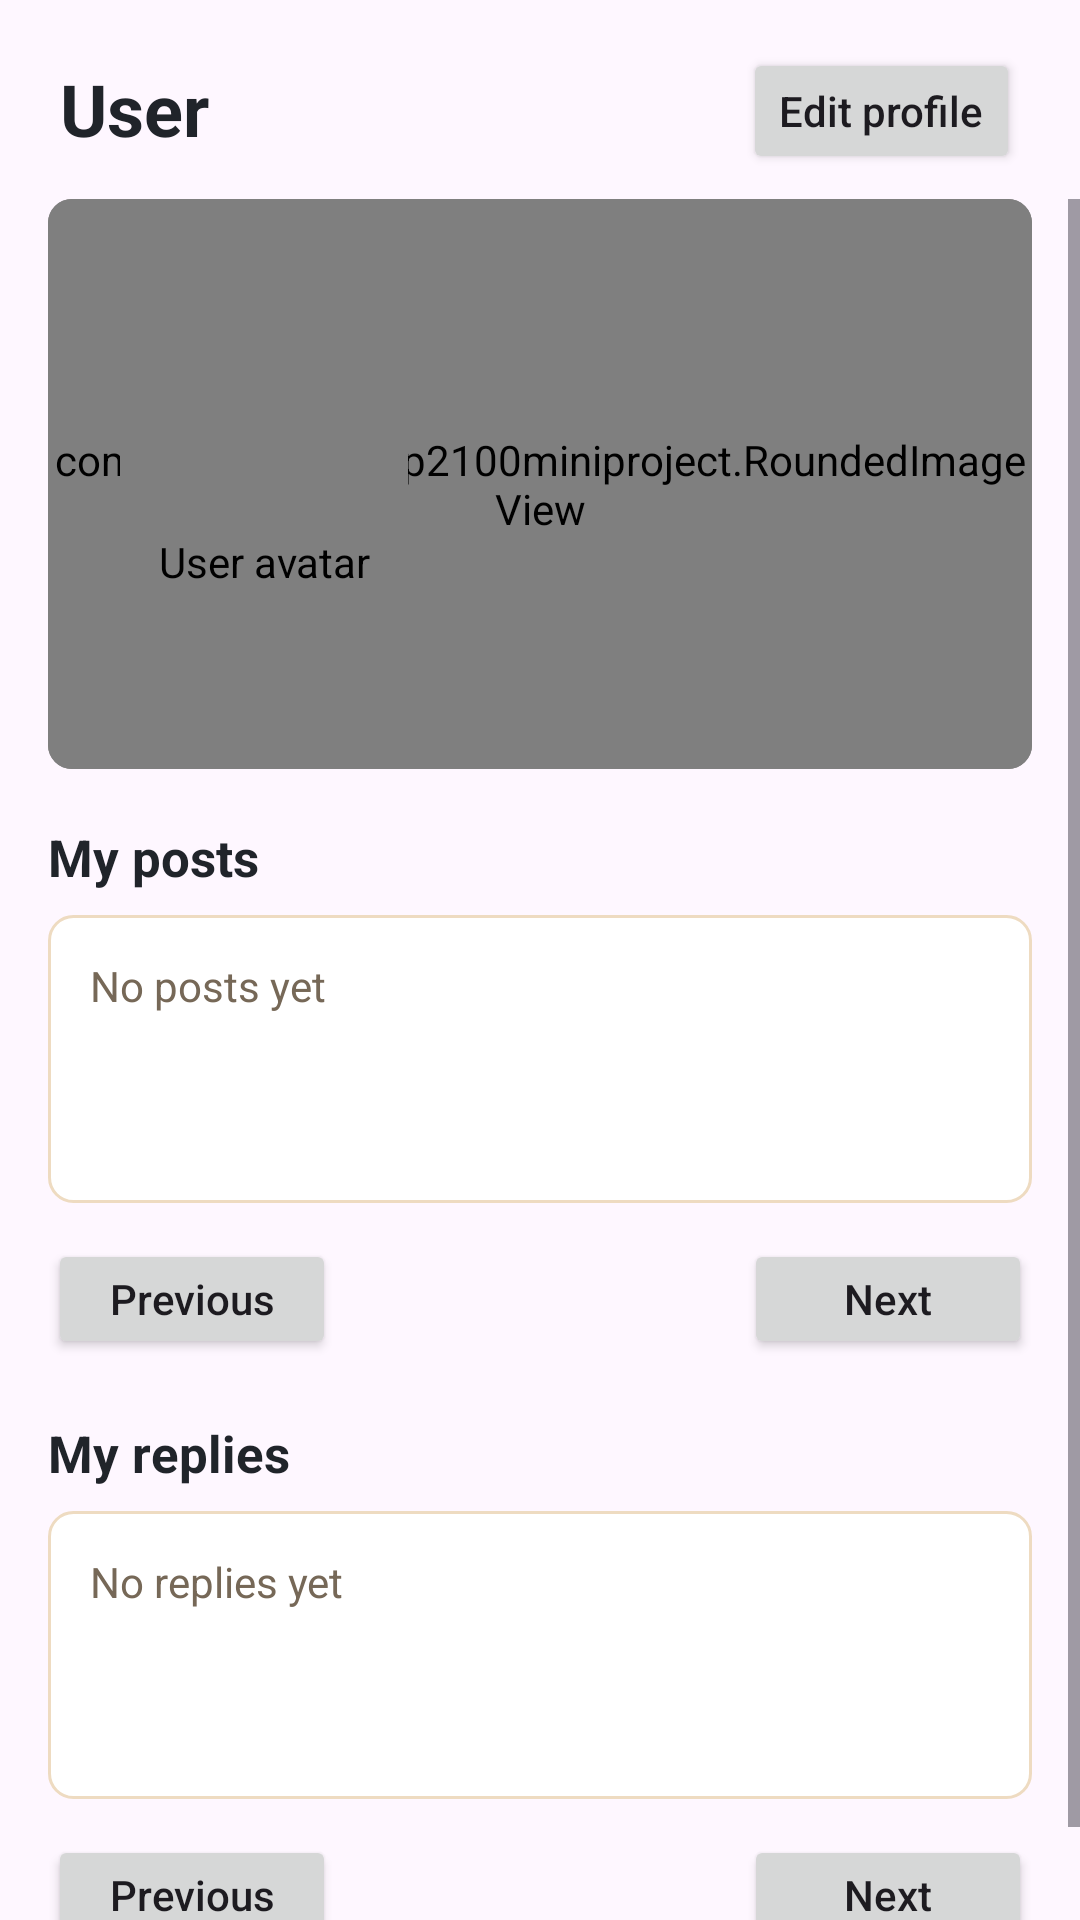

The Android layout XML behind this screen, and the referenced resources:
<!-- AndroidManifest.xml: application theme Theme.COMP2100Miniproject -->
<!-- res/layout/fragment_profile.xml -->
<?xml version="1.0" encoding="utf-8"?>
<androidx.constraintlayout.widget.ConstraintLayout xmlns:android="http://schemas.android.com/apk/res/android"
    xmlns:app="http://schemas.android.com/apk/res-auto"
    xmlns:tools="http://schemas.android.com/tools"
    android:layout_width="match_parent"
    android:layout_height="match_parent"
    tools:context=".ProfileFragment">

    <TextView
        android:id="@+id/textProfileTitle"
        android:layout_width="0dp"
        android:layout_height="wrap_content"
        android:layout_marginStart="20dp"
        android:layout_marginTop="20dp"
        android:layout_marginEnd="12dp"
        android:text="@string/profile"
        android:textColor="@color/text_primary"
        android:textSize="24sp"
        android:textStyle="bold"
        app:layout_constraintEnd_toStartOf="@+id/buttonProfileSettings"
        app:layout_constraintStart_toStartOf="parent"
        app:layout_constraintTop_toTopOf="parent" />

    
    <ImageButton
        android:id="@+id/buttonProfileSettings"
        android:layout_width="40dp"
        android:layout_height="40dp"
        android:layout_marginTop="18dp"
        android:layout_marginEnd="6dp"
        android:background="?attr/selectableItemBackgroundBorderless"
        android:contentDescription="@string/settings"
        android:padding="8dp"
        android:scaleType="fitCenter"
        android:src="@drawable/ic_tab_settings"
        app:layout_constraintEnd_toStartOf="@+id/buttonEditProfile"
        app:layout_constraintTop_toTopOf="parent"
        app:tint="@color/text_primary" />

    <Button
        android:id="@+id/buttonEditProfile"
        android:layout_width="wrap_content"
        android:layout_height="42dp"
        android:layout_marginTop="16dp"
        android:layout_marginEnd="20dp"
        android:text="@string/edit_profile"
        android:textAllCaps="false"
        app:layout_constraintEnd_toEndOf="parent"
        app:layout_constraintTop_toTopOf="parent" />

    <ScrollView
        android:layout_width="0dp"
        android:layout_height="0dp"
        android:layout_marginTop="14dp"
        android:clipToPadding="false"
        android:paddingBottom="18dp"
        app:layout_constraintBottom_toBottomOf="parent"
        app:layout_constraintEnd_toEndOf="parent"
        app:layout_constraintStart_toStartOf="parent"
        app:layout_constraintTop_toBottomOf="@+id/textProfileTitle">

        <LinearLayout
            android:layout_width="match_parent"
            android:layout_height="wrap_content"
            android:orientation="vertical"
            android:paddingHorizontal="16dp">

            <FrameLayout
                android:layout_width="match_parent"
                android:layout_height="190dp"
                android:background="@drawable/bg_card"
                android:clipToOutline="true">

                <com.example.comp2100miniproject.RoundedImageView
                    android:id="@+id/imageProfileBackground"
                    android:layout_width="match_parent"
                    android:layout_height="match_parent"
                    android:contentDescription="@string/profile_background"
                    android:scaleType="centerCrop"
                    android:src="@drawable/profile_background_default_1" />

                <com.example.comp2100miniproject.RoundedImageView
                    android:layout_width="match_parent"
                    android:layout_height="match_parent"
                    android:background="#66000000" />

                <LinearLayout
                    android:layout_width="match_parent"
                    android:layout_height="match_parent"
                    android:orientation="vertical"
                    android:padding="16dp">

                    <TextView
                        android:id="@+id/textUsername"
                        android:layout_width="match_parent"
                        android:layout_height="wrap_content"
                        android:textColor="@android:color/white"
                        android:textSize="14sp" />

                    <com.example.comp2100miniproject.CircleAvatarImageView
                        android:id="@+id/imageAvatar"
                        android:layout_width="96dp"
                        android:layout_height="96dp"
                        android:layout_gravity="start"
                        android:layout_marginStart="8dp"
                        android:layout_marginTop="38dp"
                        android:contentDescription="@string/profile_avatar"
                        android:scaleType="centerCrop"
                        android:src="@drawable/avatar_default_1" />
                </LinearLayout>
            </FrameLayout>

            <TextView
                android:layout_width="match_parent"
                android:layout_height="wrap_content"
                android:layout_marginTop="18dp"
                android:text="@string/my_posts"
                android:textColor="@color/text_primary"
                android:textSize="17sp"
                android:textStyle="bold" />

            <TextView
                android:id="@+id/textNoMyPosts"
                android:layout_width="match_parent"
                android:layout_height="wrap_content"
                android:layout_marginTop="8dp"
                android:background="@drawable/bg_card"
                android:minHeight="96dp"
                android:padding="14dp"
                android:text="@string/no_posts_yet"
                android:textColor="@color/text_secondary"
                android:textSize="14sp" />

            <androidx.recyclerview.widget.RecyclerView
                android:id="@+id/recyclerMyPosts"
                android:layout_width="match_parent"
                android:layout_height="wrap_content"
                android:layout_marginHorizontal="-16dp"
                android:layout_marginTop="2dp"
                android:nestedScrollingEnabled="false" />

            <LinearLayout
                android:layout_width="match_parent"
                android:layout_height="44dp"
                android:layout_marginTop="8dp"
                android:gravity="center"
                android:orientation="horizontal">

                <Button
                    android:id="@+id/buttonPrevPosts"
                    android:layout_width="96dp"
                    android:layout_height="40dp"
                    android:text="@string/previous"
                    android:textAllCaps="false" />

                <TextView
                    android:id="@+id/textPostsPage"
                    android:layout_width="0dp"
                    android:layout_height="wrap_content"
                    android:layout_weight="1"
                    android:gravity="center"
                    android:textColor="@color/text_secondary"
                    android:textSize="13sp" />

                <Button
                    android:id="@+id/buttonNextPosts"
                    android:layout_width="96dp"
                    android:layout_height="40dp"
                    android:text="@string/next"
                    android:textAllCaps="false" />
            </LinearLayout>

            <TextView
                android:layout_width="match_parent"
                android:layout_height="wrap_content"
                android:layout_marginTop="18dp"
                android:text="@string/my_replies"
                android:textColor="@color/text_primary"
                android:textSize="17sp"
                android:textStyle="bold" />

            <TextView
                android:id="@+id/textNoMyReplies"
                android:layout_width="match_parent"
                android:layout_height="wrap_content"
                android:layout_marginTop="8dp"
                android:background="@drawable/bg_card"
                android:minHeight="96dp"
                android:padding="14dp"
                android:text="@string/no_replies_yet"
                android:textColor="@color/text_secondary"
                android:textSize="14sp" />

            <androidx.recyclerview.widget.RecyclerView
                android:id="@+id/recyclerMyReplies"
                android:layout_width="match_parent"
                android:layout_height="wrap_content"
                android:layout_marginHorizontal="-16dp"
                android:layout_marginTop="2dp"
                android:nestedScrollingEnabled="false" />

            <LinearLayout
                android:layout_width="match_parent"
                android:layout_height="44dp"
                android:layout_marginTop="8dp"
                android:gravity="center"
                android:orientation="horizontal">

                <Button
                    android:id="@+id/buttonPrevReplies"
                    android:layout_width="96dp"
                    android:layout_height="40dp"
                    android:text="@string/previous"
                    android:textAllCaps="false" />

                <TextView
                    android:id="@+id/textRepliesPage"
                    android:layout_width="0dp"
                    android:layout_height="wrap_content"
                    android:layout_weight="1"
                    android:gravity="center"
                    android:textColor="@color/text_secondary"
                    android:textSize="13sp" />

                <Button
                    android:id="@+id/buttonNextReplies"
                    android:layout_width="96dp"
                    android:layout_height="40dp"
                    android:text="@string/next"
                    android:textAllCaps="false" />
            </LinearLayout>
        </LinearLayout>
    </ScrollView>
</androidx.constraintlayout.widget.ConstraintLayout>
<!-- resources referenced by this layout -->
<resources>
  <color name="text_primary">#20242A</color>
  <color name="text_secondary">#766857</color>
  <!-- drawable avatar_default_1 (drawable) -->
  <?xml version="1.0" encoding="utf-8"?>
  <vector xmlns:android="http://schemas.android.com/apk/res/android"
      android:width="96dp"
      android:height="96dp"
      android:viewportWidth="96"
      android:viewportHeight="96">
      <path
          android:fillColor="#F08A00"
          android:pathData="M48,48m-48,0a48,48 0,1 1,96 0a48,48 0,1 1,-96 0" />
      <path
          android:fillColor="#FFFFFFFF"
          android:pathData="M48,22a17,17 0,1 1,0 34a17,17 0,1 1,0 -34" />
      <path
          android:fillColor="#FFFFFFFF"
          android:pathData="M18,84c4,-17 16,-26 30,-26s26,9 30,26z" />
  </vector>
  <!-- drawable bg_card (drawable) -->
  <?xml version="1.0" encoding="utf-8"?>
  <shape xmlns:android="http://schemas.android.com/apk/res/android">
      <solid android:color="@color/card_surface" />
      <corners android:radius="8dp" />
      <stroke
          android:width="1dp"
          android:color="@color/border" />
  </shape>
  <!-- drawable profile_background_default_1 (drawable) -->
  <?xml version="1.0" encoding="utf-8"?>
  <shape xmlns:android="http://schemas.android.com/apk/res/android">
      <gradient
          android:angle="135"
          android:endColor="#F6C6A8"
          android:startColor="#5D8AA8"
          android:type="linear" />
  </shape>
  <string name="edit_profile">Edit profile</string>
  <string name="my_posts">My posts</string>
  <string name="my_replies">My replies</string>
  <string name="next">Next</string>
  <string name="no_posts_yet">No posts yet</string>
  <string name="no_replies_yet">No replies yet</string>
  <string name="previous">Previous</string>
  <string name="profile">User</string>
  <string name="profile_avatar">User avatar</string>
  <string name="profile_background">User background</string>
  <string name="settings">Settings</string>
  <style name="Theme.COMP2100Miniproject" parent="Base.Theme.COMP2100Miniproject" />
  <color name="card_surface">#FFFFFFFF</color>
  <color name="border">#EEDBC1</color>
  <style name="Base.Theme.COMP2100Miniproject" parent="Theme.Material3.DayNight.NoActionBar">
          <item name="colorPrimary">@color/accent</item>
          <item name="colorOnPrimary">@color/on_accent</item>
          <item name="colorSecondary">@color/accent</item>
          <item name="colorOnSecondary">@color/on_accent</item>
          <item name="android:colorAccent">@color/accent</item>
          <item name="android:windowLightStatusBar">true</item>
      </style>
  <color name="accent">#F08A00</color>
  <color name="on_accent">#2F1600</color>
</resources>
